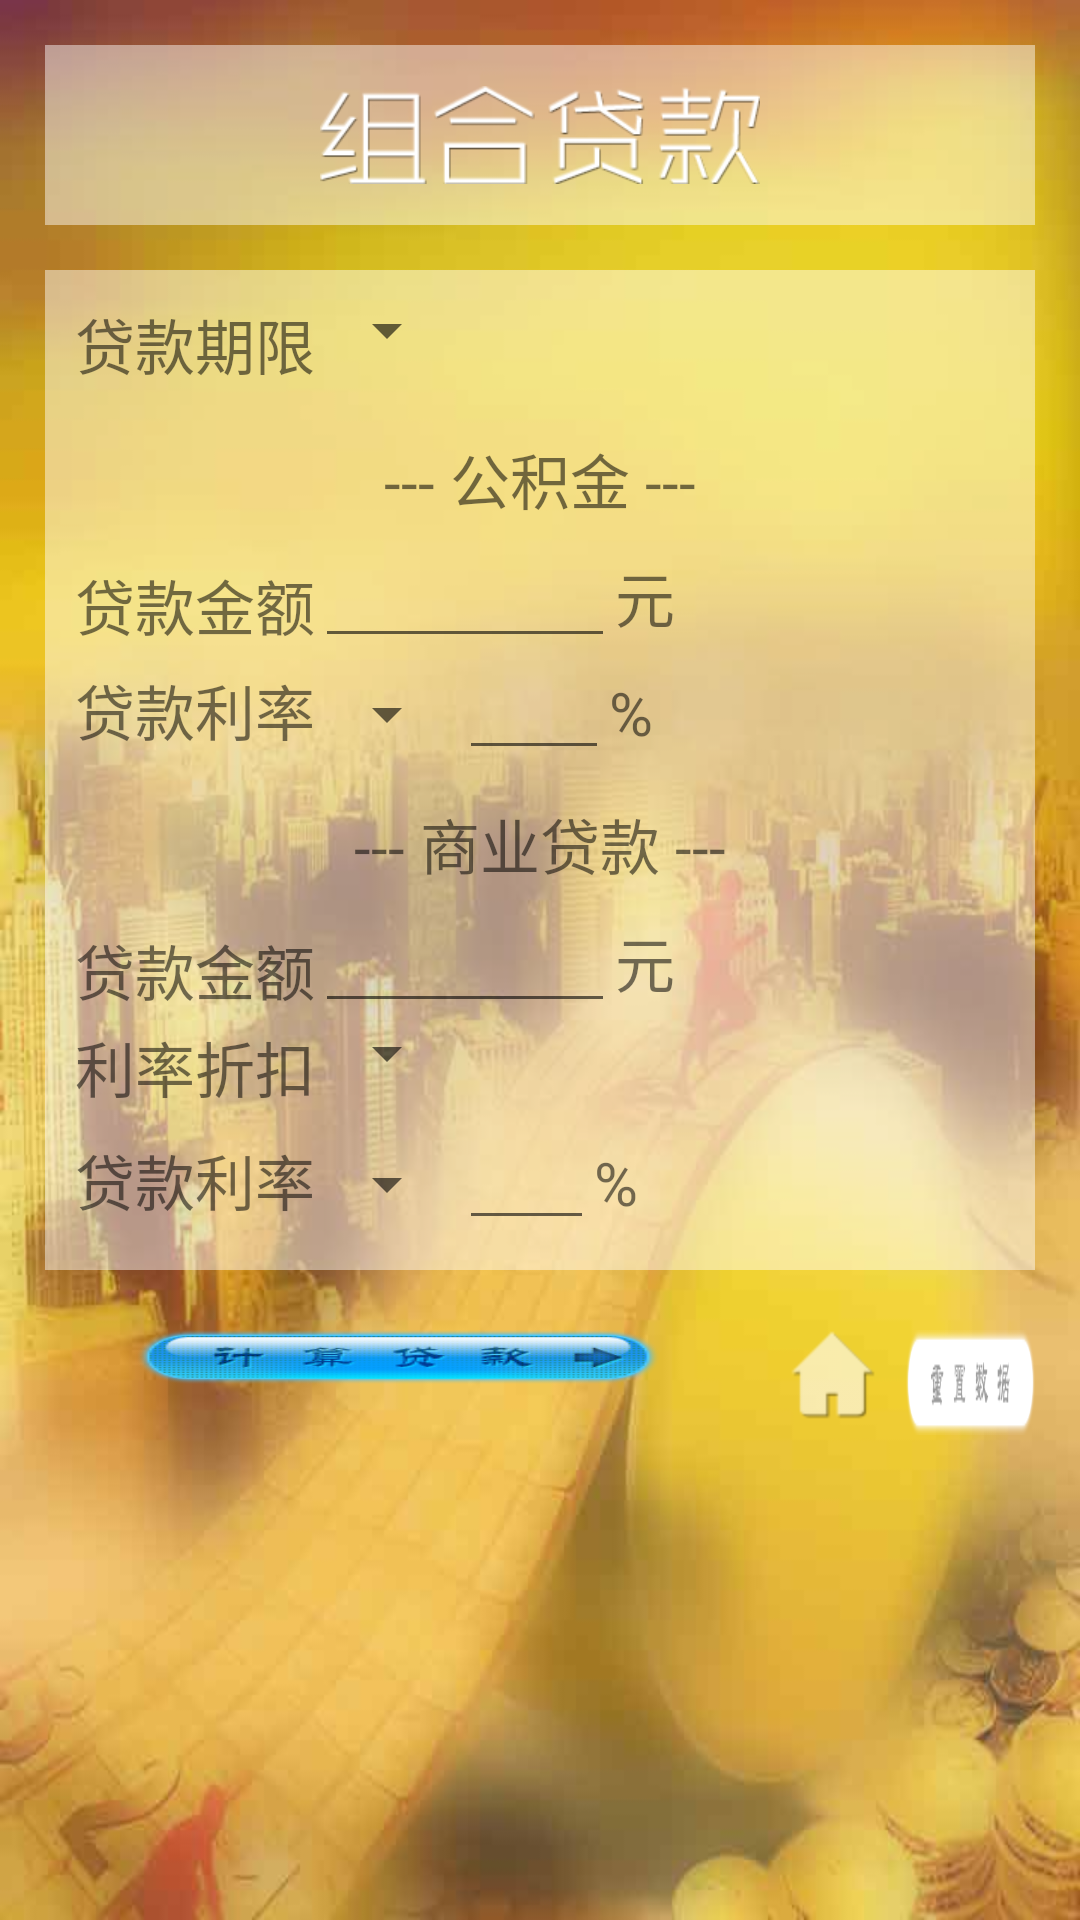

Layout XML and referenced resources for this Android screen:
<!-- AndroidManifest.xml: application theme AppTheme -->
<!-- res/layout/fragment_combination.xml -->
<FrameLayout xmlns:android="http://schemas.android.com/apk/res/android"
    xmlns:tools="http://schemas.android.com/tools"
    android:layout_width="match_parent"
    android:layout_height="match_parent"
    android:background="@drawable/bg"
    android:id="@+id/fragment_main"
    android:padding="@dimen/framelayout_padding"
    tools:context="com.yt.loaninterestrate.activity.Combination">


    <LinearLayout
        android:layout_width="fill_parent"
        android:layout_height="fill_parent"
        android:layout_gravity="left|top"
        android:orientation="vertical">

        <LinearLayout
            android:background="@color/bodyBg"
            android:layout_width="fill_parent"
            android:layout_height="60dp"
            android:layout_gravity="top"
            android:layout_marginBottom="15dp">

            <ImageView
                android:layout_weight="1"
                android:id="@+id/imageView"
                android:layout_width="162dp"
                android:layout_height="wrap_content"
                android:layout_gravity="center"
                android:src="@drawable/title3" />

        </LinearLayout>


        

        <LinearLayout
            android:id="@+id/HiddenPart"
            android:layout_width="match_parent"
            android:layout_height="wrap_content">

        <ScrollView

            android:layout_width="match_parent"
            android:layout_height="wrap_content">

            <LinearLayout
                android:orientation="vertical"
                android:layout_width="match_parent"
                android:layout_height="wrap_content">
            <LinearLayout
                android:layout_width="match_parent"
                android:layout_height="wrap_content"
                android:background="@color/bodyBg"
                android:orientation="vertical"
                android:padding="@dimen/activity_body_padding">

                <LinearLayout
                    android:layout_width="match_parent"
                    android:layout_height="@dimen/line_layout_height"
                    android:orientation="horizontal">

                    <TextView
                        android:layout_width="wrap_content"
                        android:layout_height="wrap_content"
                        android:text="贷款期限"
                        android:textSize="@dimen/Text_size" />

                    <Spinner
                        android:id="@+id/spinnerAgeLimit"
                        android:layout_width="wrap_content"
                        android:layout_height="20dp"
                        android:spinnerMode="dialog" />
                </LinearLayout>

                <LinearLayout
                    android:padding="10dp"
                    android:orientation="vertical"
                    android:layout_width="match_parent"
                    android:layout_height="wrap_content">
                    <TextView
                        android:layout_weight="1"
                        android:layout_gravity="center"
                        android:textSize="@dimen/Text_size"
                        android:text="--- 公积金 ---"
                        android:layout_width="wrap_content"
                        android:layout_height="wrap_content" />

                    </LinearLayout>

                <LinearLayout
                    android:layout_width="match_parent"
                    android:layout_height="@dimen/line_layout_height"
                    android:orientation="horizontal">

                    <TextView
                        android:layout_width="wrap_content"
                        android:layout_height="wrap_content"
                        android:text="贷款金额"
                        android:textSize="@dimen/Text_size" />

                    <EditText
                        android:id="@+id/editTextGJJLoanAmount"
                        android:layout_width="100dp"
                        android:layout_height="match_parent"
                        android:ems="10"
                        android:textSize="@dimen/Text_Edit_size"
                        android:inputType="numberDecimal"
                        android:text="" />

                    <TextView
                        android:id="@+id/textView3"
                        android:layout_width="wrap_content"
                        android:layout_height="match_parent"
                        android:text="元"
                        android:textSize="@dimen/Text_size" />

                </LinearLayout>


                <LinearLayout

                    android:layout_width="match_parent"
                    android:layout_height="wrap_content"
                    android:orientation="horizontal">

                    <TextView
                        android:layout_width="wrap_content"
                        android:layout_height="wrap_content"
                        android:text="贷款利率"
                        android:textSize="@dimen/Text_size" />


                    <Spinner
                        android:id="@+id/spinnerGJJInterestRate"
                        android:layout_width="wrap_content"
                        android:layout_height="match_parent"
                        android:spinnerMode="dialog" />

                    <EditText
                        android:id="@+id/editTextGJJRate"
                        android:layout_width="50dp"
                        android:textSize="@dimen/Text_Edit_size"
                        android:layout_height="wrap_content"
                        android:ems="4"
                        android:inputType="numberDecimal" />

                    <TextView
                        android:layout_width="wrap_content"
                        android:layout_height="wrap_content"
                        android:textSize="@dimen/Text_size"
                        android:text="%" />
                </LinearLayout>


                <LinearLayout
                    android:padding="10dp"
                    android:orientation="vertical"
                    android:layout_width="match_parent"
                    android:layout_height="wrap_content">
                    <TextView
                        android:textSize="@dimen/Text_size"
                        android:layout_weight="1"
                        android:layout_gravity="center"
                        android:text="--- 商业贷款 ---"
                        android:layout_width="wrap_content"
                        android:layout_height="wrap_content" />

                    </LinearLayout>

                <LinearLayout
                    android:layout_width="match_parent"
                    android:layout_height="@dimen/line_layout_height"
                    android:orientation="horizontal">

                    <TextView
                        android:layout_width="wrap_content"
                        android:layout_height="wrap_content"
                        android:text="贷款金额"
                        android:textSize="@dimen/Text_size" />

                    <EditText
                        android:id="@+id/editTextSYLoanAmount"
                        android:layout_width="100dp"
                        android:layout_height="match_parent"
                        android:textSize="@dimen/Text_Edit_size"
                        android:ems="10"
                        android:inputType="numberDecimal"
                        android:text="" />

                    <TextView
                        android:layout_width="wrap_content"
                        android:layout_height="match_parent"
                        android:text="元"
                        android:textSize="@dimen/Text_size" />

                </LinearLayout>

                <LinearLayout
                    android:layout_width="match_parent"
                    android:layout_height="@dimen/line_layout_height"
                    android:orientation="horizontal">

                    <TextView
                        android:layout_width="wrap_content"
                        android:layout_height="match_parent"
                        android:text="利率折扣"
                        android:textSize="@dimen/Text_size" />

                    <Spinner
                        android:id="@+id/spinnerInterestRateSell"
                        android:layout_width="wrap_content"
                        android:layout_height="20dp"
                        android:spinnerMode="dialog" />

                </LinearLayout>

                <LinearLayout

                    android:layout_width="match_parent"
                    android:layout_height="wrap_content"
                    android:orientation="horizontal">

                    <TextView
                        android:layout_width="wrap_content"
                        android:layout_height="wrap_content"
                        android:text="贷款利率"
                        android:textSize="@dimen/Text_size" />

                    <Spinner
                        android:id="@+id/spinnerSYInterestRate"
                        android:layout_width="wrap_content"
                        android:layout_height="match_parent"
                        android:spinnerMode="dialog" />

                    <EditText
                        android:id="@+id/editTextSYRate"
                        android:layout_width="45dp"
                        android:textSize="@dimen/Text_Edit_size"
                        android:layout_height="wrap_content"
                        android:ems="4"
                        android:inputType="numberDecimal" />

                    <TextView
                        android:layout_width="wrap_content"
                        android:layout_height="wrap_content"
                        android:textSize="@dimen/Text_size"
                        android:text="%" />
                </LinearLayout>



            </LinearLayout>

                <LinearLayout
                    android:layout_width="match_parent"
                    android:layout_height="wrap_content"
                    android:paddingTop="20dp"
                    android:orientation="horizontal">
                    <ImageButton
                        android:layout_weight="1"
                        android:background="@drawable/all_resultbtn_press"
                        android:id="@+id/calculate"
                        android:layout_width="wrap_content"
                        android:layout_height="35dp"
                        />

                    <ImageButton
                        android:id="@+id/btnHome"
                        android:layout_gravity="top"
                        android:layout_marginRight="@dimen/icon_body_padding"
                        android:layout_marginLeft="@dimen/icon_body_padding"
                        android:layout_width="@dimen/main_tool_widthandheight"
                        android:layout_height="@dimen/main_tool_widthandheight"
                        android:background="@drawable/btn_home_press"/>

                    <ImageButton
                        android:layout_weight="1"
                        android:background="@drawable/all_resetbtn_press"
                        android:id="@+id/btnReset"
                        android:layout_width="wrap_content"
                        android:layout_height="35dp" />


                </LinearLayout>

            </LinearLayout>

        </ScrollView>
        </LinearLayout>

    </LinearLayout>



</FrameLayout>
<!-- resources referenced by this layout -->
<resources>
  <color name="bodyBg">#77FFFFFF </color>
  <dimen name="Text_Edit_size">10sp</dimen>
  <dimen name="Text_size">20sp</dimen>
  <dimen name="activity_body_padding">10dp</dimen>
  <dimen name="framelayout_padding">15dp</dimen>
  <dimen name="icon_body_padding">10dp</dimen>
  <dimen name="line_layout_height">35dp</dimen>
  <dimen name="main_tool_widthandheight">30dp</dimen>
  <!-- drawable all_resetbtn_press (drawable-xhdpi) -->
  <?xml version="1.0" encoding="utf-8"?>
  <selector xmlns:android="http://schemas.android.com/apk/res/android">
  
      <item android:state_pressed="false" android:drawable="@drawable/resetbtn"></item>
  
      <item android:state_focused="true" android:drawable="@drawable/resetbtn"></item>
  
      <item android:state_pressed="true" android:drawable="@drawable/resetbtn_press"></item>
  
  </selector>
  <!-- drawable all_resultbtn_press (drawable) -->
  <?xml version="1.0" encoding="utf-8"?>
  <selector xmlns:android="http://schemas.android.com/apk/res/android">
  
      <item android:state_pressed="false" android:drawable="@drawable/resultbtn"></item>
  
      <item android:state_focused="true" android:drawable="@drawable/resultbtn"></item>
  
      <item android:state_pressed="true" android:drawable="@drawable/resultbtn_press"></item>
  
  </selector>
  <!-- drawable bg: jpg bitmap (drawable-mdpi, 42617 bytes) -->
  <!-- drawable btn_home_press (drawable) -->
  <?xml version="1.0" encoding="utf-8"?>
  <selector xmlns:android="http://schemas.android.com/apk/res/android">
  
  
      <item android:drawable="@drawable/all_btn_home" android:state_pressed="false"></item>
  
      <item android:drawable="@drawable/all_btn_home" android:state_focused="true"></item>
  
      <item android:drawable="@drawable/all_btn_home_press" android:state_pressed="true"></item>
  
  
  </selector>
  <!-- drawable title3: png bitmap (drawable-xhdpi, 11878 bytes) -->
  <style name="AppTheme" parent="Theme.AppCompat.Light.DarkActionBar">
          
      </style>
  <!-- drawable resetbtn: png bitmap (drawable-xhdpi, 6239 bytes) -->
  <!-- drawable resetbtn_press: png bitmap (drawable-xhdpi, 6383 bytes) -->
  <!-- drawable resultbtn: png bitmap (drawable-mdpi, 14913 bytes) -->
  <!-- drawable resultbtn_press: png bitmap (drawable-mdpi, 25736 bytes) -->
  <!-- drawable all_btn_home: png bitmap (drawable-xhdpi, 3607 bytes) -->
  <!-- drawable all_btn_home_press: png bitmap (drawable-xhdpi, 3568 bytes) -->
</resources>
